2-way image classification set "grid_smoke_version" from GitHub (alterapars/wildfire_hackathon); label vocabulary: grid no smoke, grid smoke.

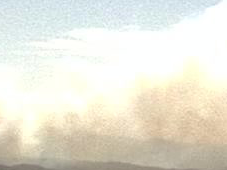
Label: grid smoke

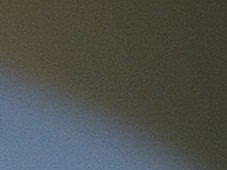
Label: grid no smoke

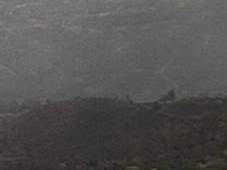
Label: grid smoke

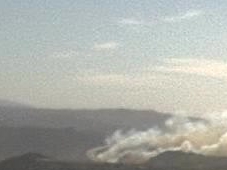
Label: grid smoke

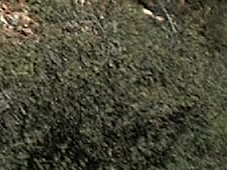
Label: grid no smoke

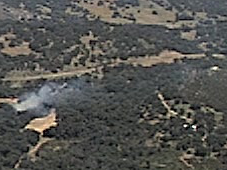
Label: grid smoke
